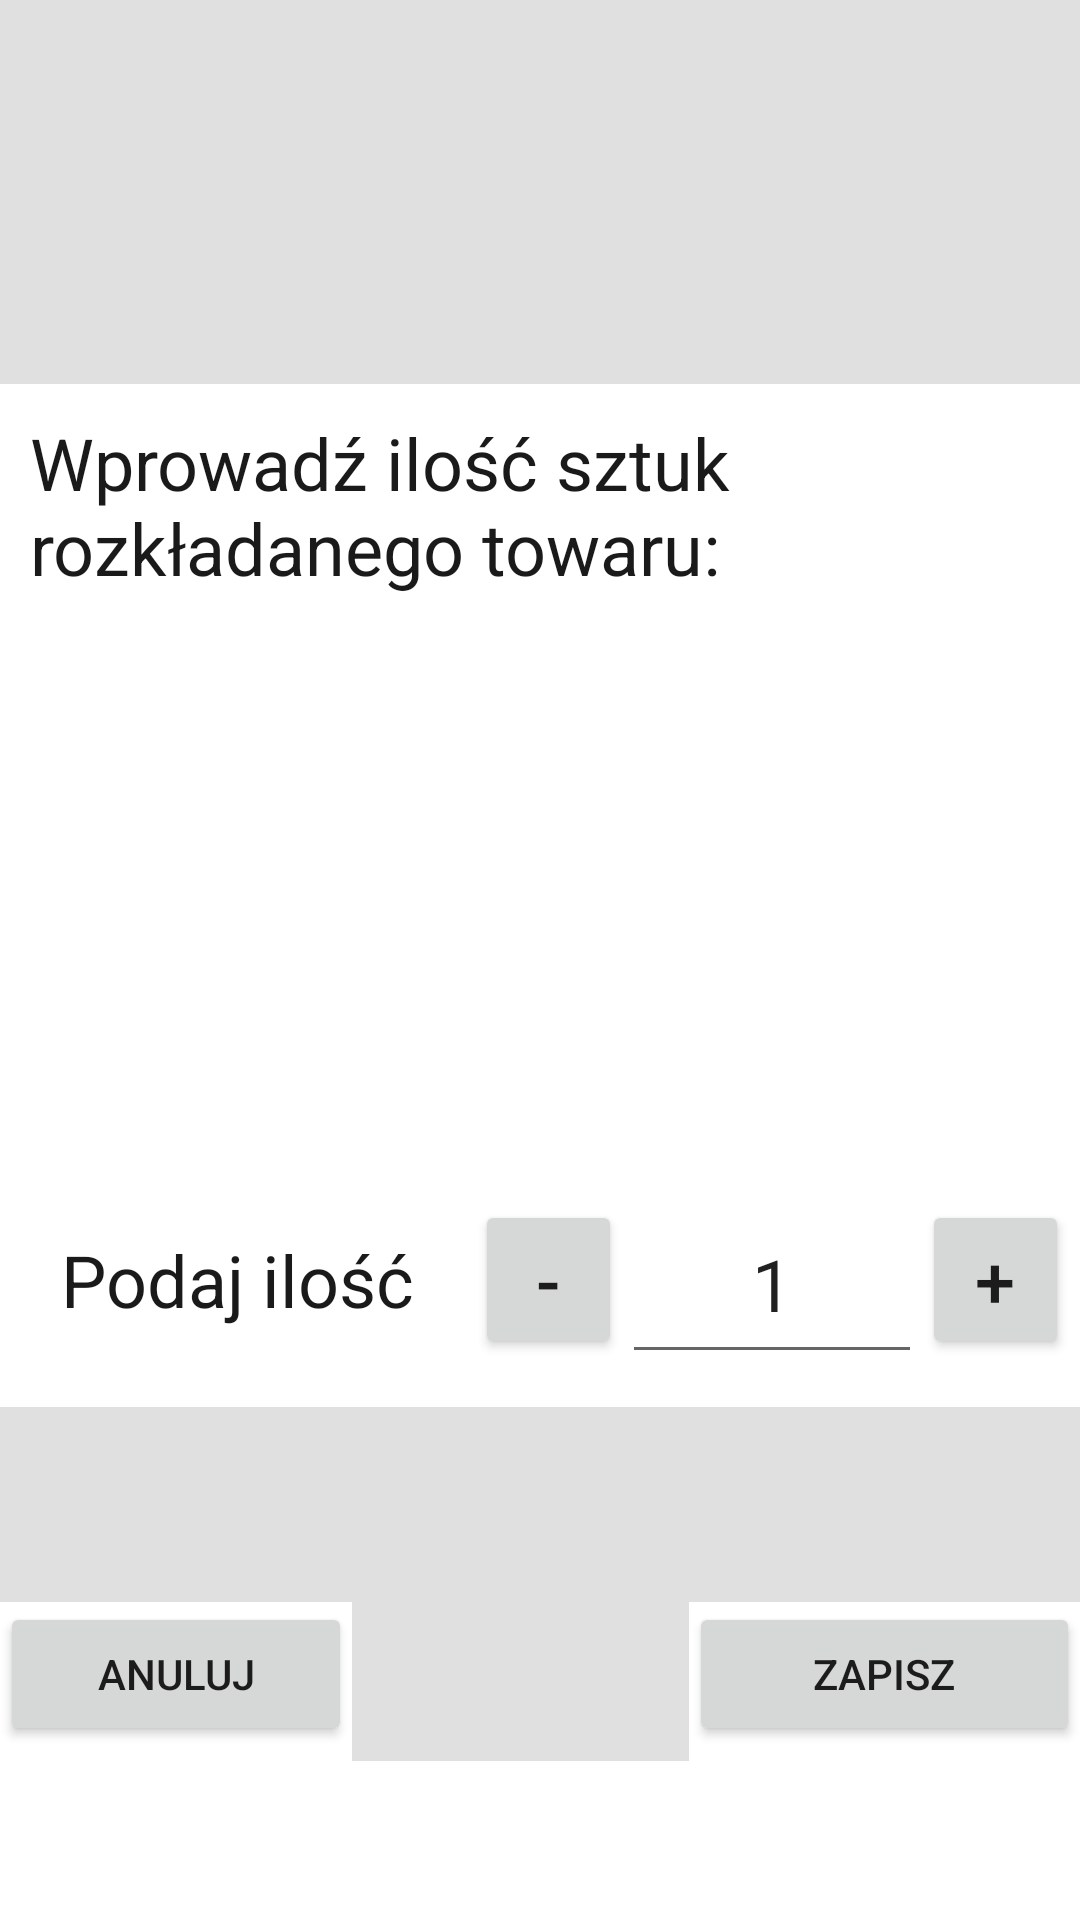

Produce the Android XML layout that renders to this screen, including the resource entries it uses.
<!-- AndroidManifest.xml: application theme Theme.Skaner_alpha.NoActionBar -->
<!-- res/layout/activity_rozloz_jest_towar.xml -->
<?xml version="1.0" encoding="utf-8"?>
<LinearLayout xmlns:android="http://schemas.android.com/apk/res/android"
    xmlns:app="http://schemas.android.com/apk/res-auto"
    xmlns:tools="http://schemas.android.com/tools"
    android:layout_width="match_parent"
    android:layout_height="match_parent"
    android:orientation="vertical">

    <View
        android:layout_width="match_parent"
        android:layout_height="128dp"
        android:background="?android:attr/listDivider" />

    <TextView
        android:layout_width="match_parent"
        android:layout_height="90dp"
        android:padding="10dp"
        android:text="Wprowadź ilość sztuk rozkładanego towaru:"
        android:textColor="#1B1A1A"
        android:textSize="24sp" />

    <TextView
        android:id="@+id/rozloz_jest_towar_kod"
        android:layout_width="match_parent"
        android:layout_height="61dp"
        android:padding="10dp"
        android:textAlignment="center"
        android:textColor="#1B1A1A"
        android:textSize="24sp" />

    <TextView
        android:id="@+id/rozloz_jest_towar_nazwa"
        android:layout_width="match_parent"
        android:layout_height="105dp"
        android:ems="10"
        android:paddingLeft="20dp"
        android:text=""
        android:textSize="24sp" />

    <androidx.constraintlayout.widget.ConstraintLayout
        android:layout_width="match_parent"
        android:layout_height="85dp">

        <EditText
            android:id="@+id/rozloz_jest_towar_ilosc"
            android:layout_width="100dp"
            android:layout_height="63dp"
            android:ems="10"
            android:inputType="number"
            android:text="1"
            android:textAlignment="center"
            android:textSize="24sp"
            app:layout_constraintBottom_toBottomOf="parent"
            app:layout_constraintEnd_toEndOf="parent"
            app:layout_constraintHorizontal_bias="0.797"
            app:layout_constraintStart_toStartOf="parent"
            app:layout_constraintTop_toTopOf="parent" />

        <Button
            android:id="@+id/rozloz_jest_towar_plus_btn"
            android:layout_width="49dp"
            android:layout_height="53dp"
            android:onClick="rozloz_jest_towar_plus_btn"
            android:text="+"
            android:textSize="24dp"
            app:layout_constraintBottom_toBottomOf="@+id/rozloz_jest_towar_ilosc"
            app:layout_constraintEnd_toEndOf="parent"
            app:layout_constraintHorizontal_bias="0.0"
            app:layout_constraintStart_toEndOf="@+id/rozloz_jest_towar_ilosc"
            app:layout_constraintTop_toTopOf="@+id/rozloz_jest_towar_ilosc" />

        <Button
            android:id="@+id/rozloz_jest_towar_minus_btn"
            android:layout_width="49dp"
            android:layout_height="53dp"
            android:onClick="rozloz_jest_towar_minus_btn"
            android:text="-"
            android:textSize="24dp"
            app:layout_constraintBottom_toBottomOf="@+id/rozloz_jest_towar_ilosc"
            app:layout_constraintEnd_toStartOf="@+id/rozloz_jest_towar_ilosc"
            app:layout_constraintHorizontal_bias="1.0"
            app:layout_constraintStart_toStartOf="parent"
            app:layout_constraintTop_toTopOf="@+id/rozloz_jest_towar_ilosc" />

        <TextView
            android:layout_width="wrap_content"
            android:layout_height="wrap_content"
            android:text="Podaj ilość"
            android:textColor="#1B1A1A"
            android:textSize="24sp"
            app:layout_constraintBottom_toBottomOf="parent"
            app:layout_constraintEnd_toStartOf="@+id/rozloz_jest_towar_minus_btn"
            app:layout_constraintStart_toStartOf="parent"
            app:layout_constraintTop_toTopOf="parent" />

    </androidx.constraintlayout.widget.ConstraintLayout>

    <View
        android:layout_width="match_parent"
        android:layout_height="65dp"
        android:background="?android:attr/listDivider" />

    <LinearLayout
        android:layout_width="match_parent"
        android:layout_height="53dp"
        android:orientation="horizontal">

        <Button
            android:layout_width="6dp"
            android:layout_height="wrap_content"
            android:layout_weight="1"
            android:onClick="rozloz_jest_towar_cancel_btn"
            android:text="Anuluj" />

        <View
            android:layout_width="1dp"
            android:layout_height="match_parent"
            android:layout_weight="1"
            android:background="?android:attr/listDivider" />

        <Button
            android:layout_width="19dp"
            android:layout_height="wrap_content"
            android:layout_weight="1"
            android:onClick="rozloz_jest_towar_confirm_btn"
            android:text="Zapisz" />
    </LinearLayout>

</LinearLayout>
<!-- resources referenced by this layout -->
<resources>
  <style name="Theme.Skaner_alpha.NoActionBar">
          <item name="windowActionBar">false</item>
          <item name="windowNoTitle">true</item>
      </style>
</resources>
